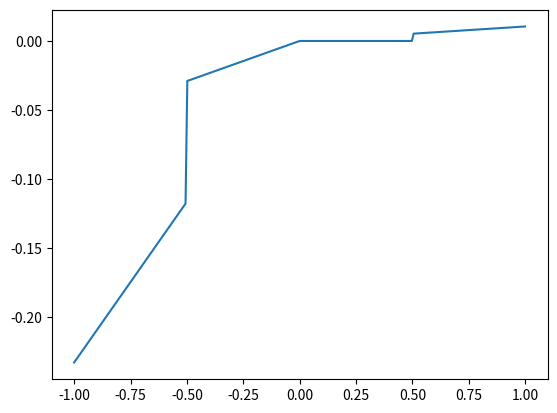

Reproduce this figure in Python.
import numpy as np
import matplotlib.pyplot as plt

x = np.linspace(-1, 1, 2**8)
w = [0.2330, 0.0582, 0.0000, 0.0105]
y = np.piecewise(x, [
    np.logical_and(x >= -1, x < -0.5),
    np.logical_and(x >= -.5, x < 0),
    np.logical_and(x >= 0, x < 0.5),
    x >= 0.5],
    [
    lambda x: x * w[0],
    lambda x: x * w[1],
    lambda x: x * w[2],
    lambda x: x * w[3]
    ])

plt.plot(x, y)
plt.savefig("temp.png", dpi=400)
